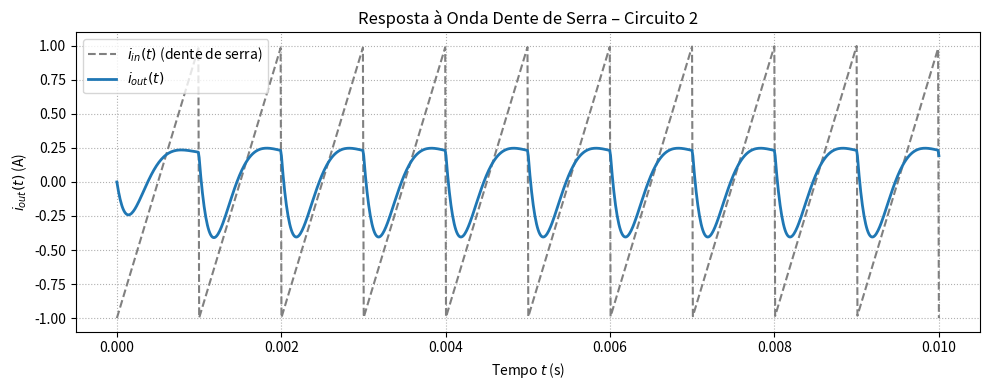

Python code for this plot:
import numpy as np
from scipy import signal
import matplotlib.pyplot as plt

# Parâmetros do circuito
R1 = 1e3
R2 = 1e3
C1 = 100e-9
L1 = 0.253

# Função de transferência do sistema
num = [R1 / L1, 0]
den = [1, (R1 + R2) / L1, 1 / (L1 * C1)]
sys = signal.TransferFunction(num, den)

# Parâmetros da onda
f = 1e3                  # Frequência da dente de serra (Hz)
omega = 2 * np.pi * f
t = np.linspace(0, 0.01, 1000)
i_in = signal.sawtooth(omega * t, width=1.0)

# Resposta do sistema
t_out, i_out, _ = signal.lsim(sys, U=i_in, T=t)

# Plot
plt.figure(figsize=(10, 4))
plt.plot(t, i_in, label=r'$i_{in}(t)$ (dente de serra)', linestyle='--', color='gray')
plt.plot(t_out, i_out, label=r'$i_{out}(t)$', linewidth=2)
plt.title('Resposta à Onda Dente de Serra – Circuito 2')
plt.xlabel('Tempo $t$ (s)')
plt.ylabel('$i_{out}(t)$ (A)')
plt.grid(True, linestyle=':')
plt.legend()
plt.tight_layout()
plt.show()